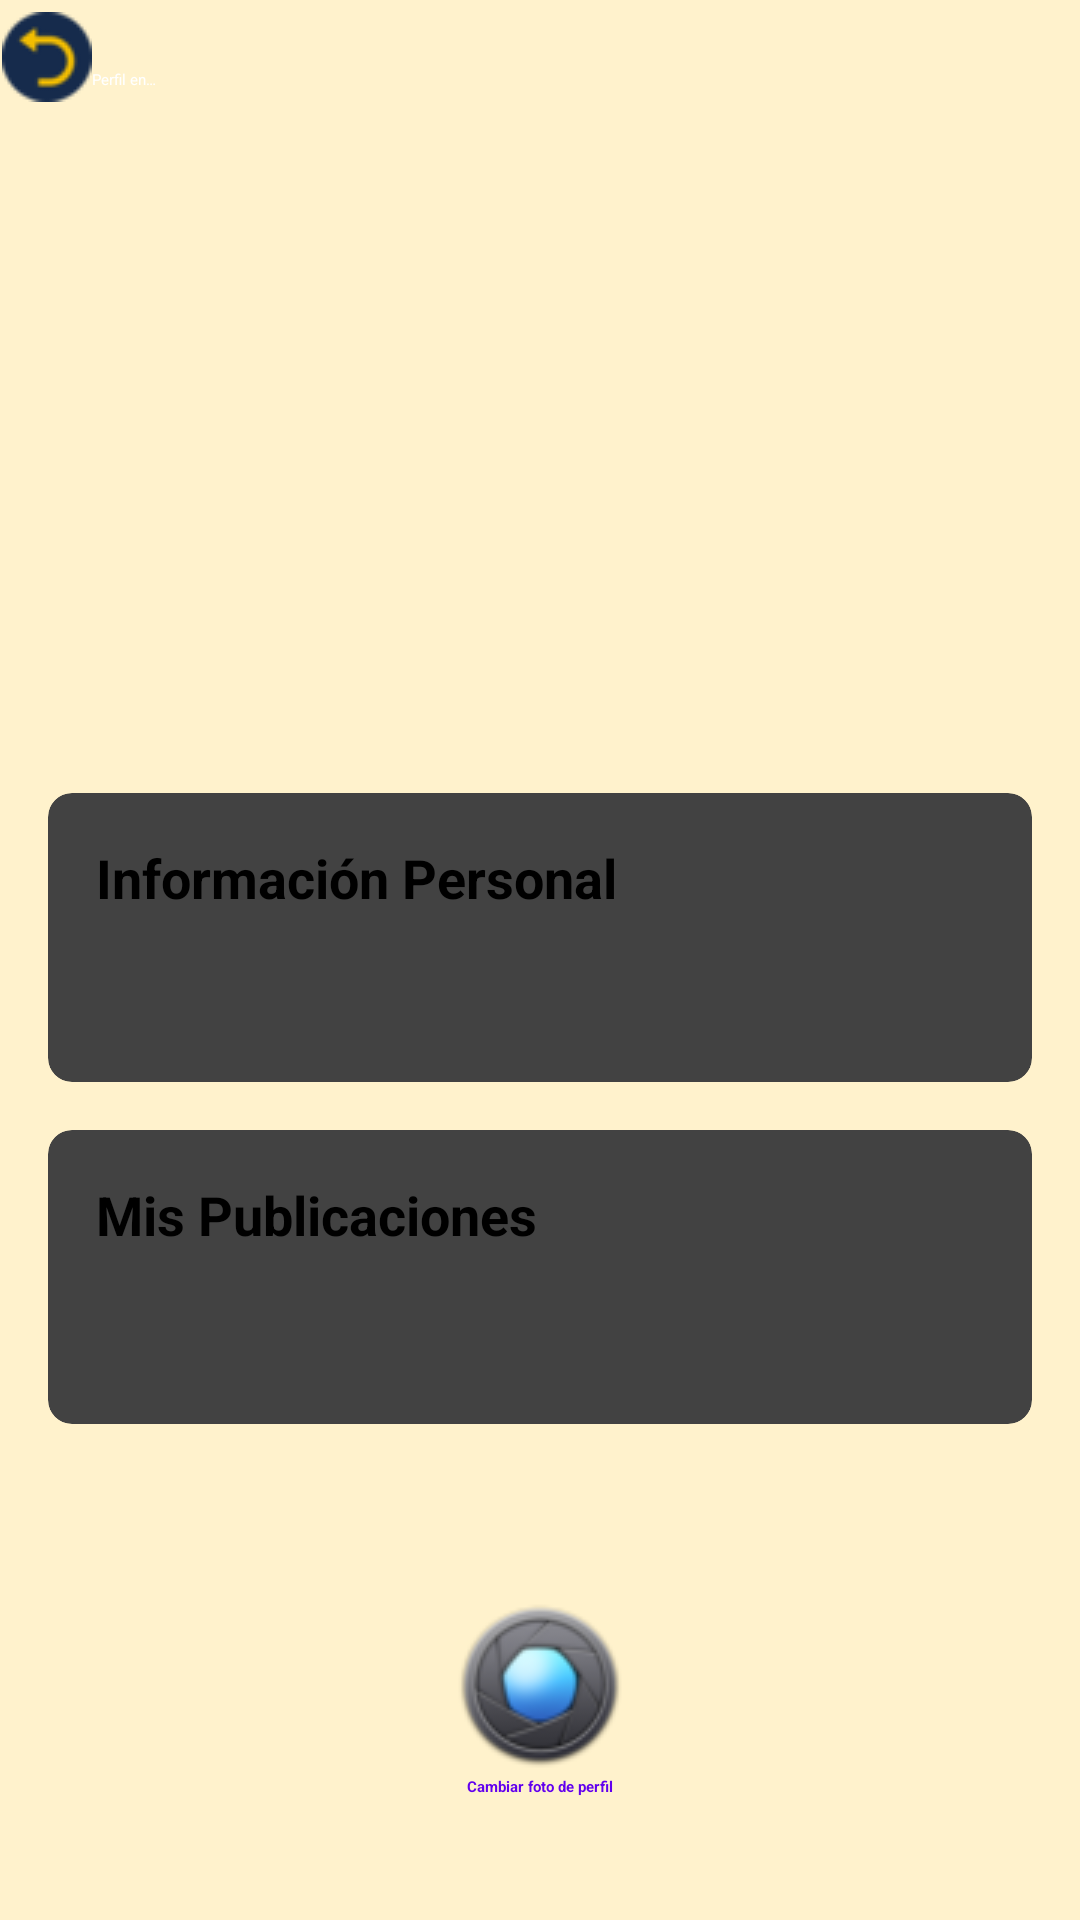

Here is an Android app screen rendered from its layout file. Give the layout XML and the strings, colors and styles it references.
<!-- AndroidManifest.xml: application theme Theme.BeerTracker -->
<!-- res/layout/activity_perfil_cardview.xml -->
<?xml version="1.0" encoding="utf-8"?>
<androidx.constraintlayout.widget.ConstraintLayout xmlns:android="http://schemas.android.com/apk/res/android"
    xmlns:app="http://schemas.android.com/apk/res-auto"
    xmlns:tools="http://schemas.android.com/tools"
    android:layout_width="match_parent"
    android:layout_height="match_parent"
    android:background="@color/amarillo_suave">

    <androidx.appcompat.widget.Toolbar
        android:id="@+id/toolbar"
        android:layout_width="53dp"
        android:layout_height="45dp"
        android:layout_marginTop="4dp"
        app:contentInsetLeft="0dp"
        app:contentInsetStart="0dp"
        app:layout_constraintEnd_toEndOf="parent"
        app:layout_constraintHorizontal_bias="0.002"
        app:layout_constraintStart_toStartOf="parent"
        app:layout_constraintTop_toTopOf="parent"
        app:navigationIcon="@drawable/volver"
        app:title="Perfil en BEERTRACKER"
        app:titleTextColor="@android:color/white" />

    <ImageView
        android:id="@+id/imageView"
        android:layout_width="200dp"
        android:layout_height="200dp"
        android:layout_marginTop="16dp"
        android:adjustViewBounds="false"
        app:layout_constraintBottom_toTopOf="@id/textViewWelcome"
        app:layout_constraintEnd_toEndOf="parent"
        app:layout_constraintHorizontal_bias="0.497"
        app:layout_constraintStart_toStartOf="parent"
        app:layout_constraintTop_toTopOf="parent" />

    <TextView
        android:id="@+id/textViewWelcome"
        android:layout_width="wrap_content"
        android:layout_height="wrap_content"
        android:layout_marginTop="8dp"
        android:textColor="@android:color/black"
        android:textSize="18sp"
        app:layout_constraintEnd_toEndOf="parent"
        app:layout_constraintStart_toStartOf="parent"
        app:layout_constraintTop_toBottomOf="@id/imageView" />

    <androidx.cardview.widget.CardView
        android:id="@+id/cardViewInformacionPersonal"
        android:layout_width="0dp"
        android:layout_height="wrap_content"
        android:layout_marginStart="16dp"
        android:layout_marginTop="16dp"
        android:layout_marginEnd="16dp"
        app:cardCornerRadius="8dp"
        app:layout_constraintEnd_toEndOf="parent"
        app:layout_constraintStart_toStartOf="parent"
        app:layout_constraintTop_toBottomOf="@id/textViewWelcome">

        
        <LinearLayout
            android:layout_width="match_parent"
            android:layout_height="wrap_content"
            android:orientation="vertical"
            android:padding="16dp">

            <TextView
                android:id="@+id/textViewTituloInformacionPersonal"
                android:layout_width="wrap_content"
                android:layout_height="wrap_content"
                android:text="Información Personal"
                android:textSize="18sp"
                android:textColor="@android:color/black"
                android:textStyle="bold" />

            <TextView
                android:id="@+id/textViewNombre"
                android:layout_width="wrap_content"
                android:layout_height="20dp"
                android:text=""
                android:textColor="@android:color/black"
                android:textSize="16sp" />
            <TextView
                android:id="@+id/textViewEmail"
                android:layout_width="wrap_content"
                android:layout_height="20dp"
                android:text=""
                android:textColor="@android:color/black"
                android:textSize="16sp" />

        </LinearLayout>
    </androidx.cardview.widget.CardView>

    
    <androidx.cardview.widget.CardView
        android:id="@+id/cardViewMisCervezas"
        android:layout_width="0dp"
        android:layout_height="wrap_content"
        android:layout_marginStart="16dp"
        android:layout_marginTop="16dp"
        android:layout_marginEnd="16dp"
        app:cardCornerRadius="8dp"
        app:layout_constraintEnd_toEndOf="parent"
        app:layout_constraintStart_toStartOf="parent"
        app:layout_constraintTop_toBottomOf="@id/cardViewInformacionPersonal">

        
        <LinearLayout
            android:layout_width="match_parent"
            android:layout_height="wrap_content"
            android:orientation="vertical"
            android:padding="16dp">

            <TextView
                android:id="@+id/textViewMisCervezas"
                android:layout_width="wrap_content"
                android:layout_height="wrap_content"
                android:text="Mis Publicaciones"
                android:textColor="@android:color/black"
                android:textSize="18sp"
                android:textStyle="bold" />

            <TextView
                android:id="@+id/textViewNumeroPublicaciones"
                android:layout_width="wrap_content"
                android:layout_height="20dp"
                android:text=""
                android:textColor="@android:color/black"
                android:textSize="16sp" />

            <TextView
                android:id="@+id/textViewNumeroLikes"
                android:layout_width="wrap_content"
                android:layout_height="wrap_content"
                android:text=""
                android:textColor="@android:color/black"
                android:textSize="16sp" />

        </LinearLayout>
        
    </androidx.cardview.widget.CardView>

    
    <androidx.cardview.widget.CardView
        android:id="@+id/cardViewInteracciones"
        android:layout_width="0dp"
        android:layout_height="wrap_content"
        android:layout_marginStart="16dp"
        android:layout_marginTop="16dp"
        android:layout_marginEnd="16dp"
        app:cardCornerRadius="8dp"
        app:layout_constraintEnd_toEndOf="parent"
        app:layout_constraintStart_toStartOf="parent"
        app:layout_constraintTop_toBottomOf="@id/cardViewMisCervezas"/>

    
    <LinearLayout
        android:id="@+id/layoutCambiarFotoPerfil"
        android:layout_width="wrap_content"
        android:layout_height="wrap_content"
        android:gravity="center_horizontal"
        android:orientation="vertical"
        app:layout_constraintBottom_toBottomOf="parent"
        app:layout_constraintEnd_toEndOf="parent"
        app:layout_constraintStart_toStartOf="parent"
        app:layout_constraintTop_toBottomOf="@+id/cardViewInteracciones">

        

        <ImageButton
            android:id="@+id/imageButtonCameraIcon"
            android:layout_width="wrap_content"
            android:layout_height="wrap_content"
            android:src="@drawable/icono_camara" />
        

        <TextView
            android:id="@+id/textViewCambiarFoto"
            android:layout_width="wrap_content"
            android:layout_height="wrap_content"
            android:text="Cambiar foto de perfil"
            android:textColor="@color/colorPrimary"
            android:textStyle="bold" />

    </LinearLayout>

</androidx.constraintlayout.widget.ConstraintLayout>
<!-- resources referenced by this layout -->
<resources>
  <color name="amarillo_suave">#FFFFF2CC</color>
  <!-- drawable icono_camara: png bitmap (drawable, 6021 bytes) -->
  <!-- drawable volver: png bitmap (drawable, 1331 bytes) -->
  <style name="Theme.BeerTracker" parent="Base.Theme.BeerTracker">
          
          <item name="android:navigationBarColor">@android:color/transparent</item>
          <item name="android:statusBarColor">@android:color/transparent</item>
          <item name="android:windowLightStatusBar">?attr/isLightTheme</item>
      </style>
  <!-- not gathered from this repository: default colours our renderer supplied (Android Studio template values) -->
  <color name="colorPrimary">#FF6200EE</color>
</resources>
